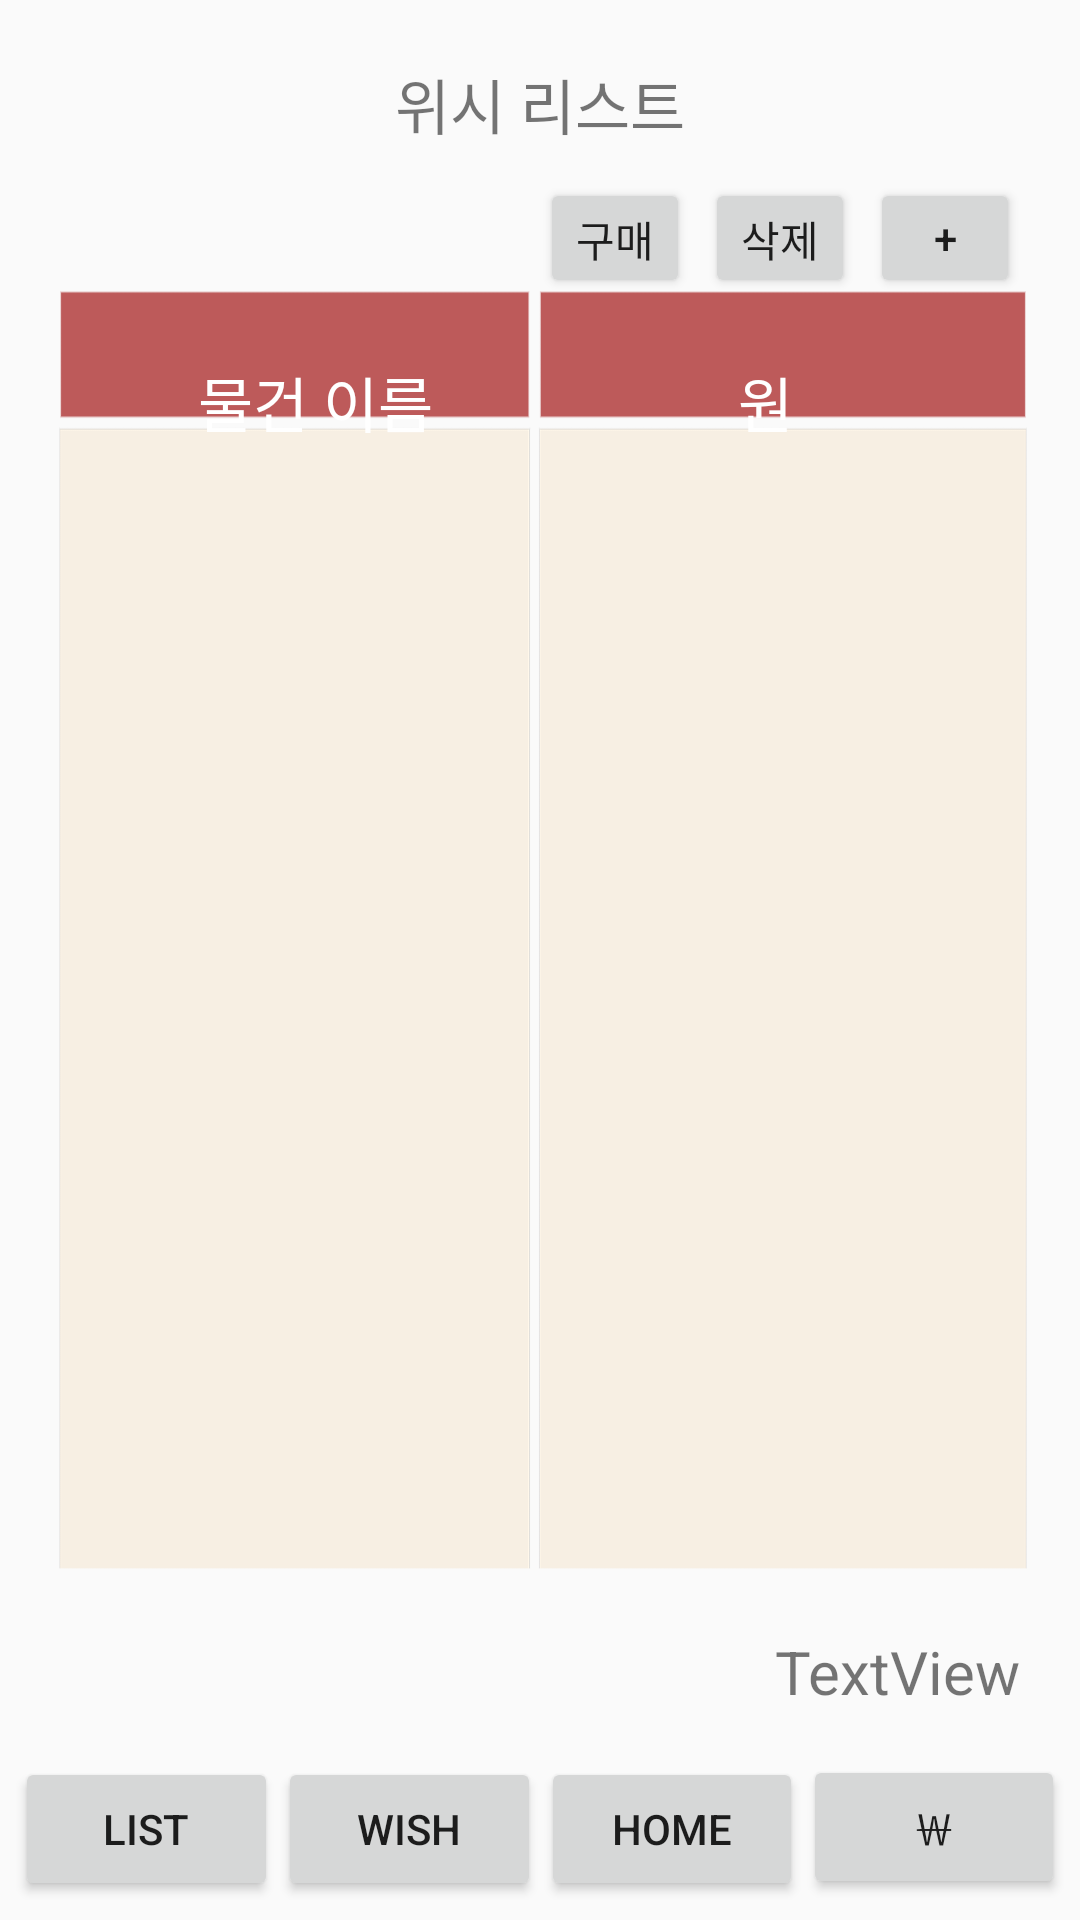

Reconstruct the res/layout file that produces this screen, plus the resources it refers to.
<!-- AndroidManifest.xml: application theme AppTheme -->
<!-- res/layout/checklist.xml -->
<LinearLayout xmlns:android="http://schemas.android.com/apk/res/android"
    xmlns:tools="http://schemas.android.com/tools"
    android:layout_width="match_parent"
    android:layout_height="match_parent"
    android:orientation="vertical"
    android:background="@drawable/frame"
    >
    <TextView
        android:textSize="20dp"
        android:layout_width="match_parent"
        android:layout_height="wrap_content"
        android:layout_marginTop="20dp"
        android:text="위시 리스트"
        android:gravity="center"
        />

    <LinearLayout
        android:layout_width="match_parent"
        android:layout_height="50dp"
        android:layout_marginTop="10dp"
        android:layout_marginBottom="10dp"
        android:orientation="horizontal"
        android:gravity="right"
        >

        <Button
            android:id="@+id/purchase"
            android:layout_width="50dp"
            android:layout_height="wrap_content"
            android:layout_gravity="right"
            android:layout_marginBottom="10dp"
            android:layout_marginRight="5dp"
            android:onClick="buyProduct"
            android:text="구매" />

        <Button
            android:id="@+id/delete"
            android:layout_width="50dp"
            android:layout_height="wrap_content"
            android:layout_gravity="right"
            android:layout_marginBottom="10dp"
            android:layout_marginRight="5dp"
            android:onClick="deleteProduct"
            android:text="삭제" />

        <Button
            android:id="@+id/regist"
            android:layout_width="50dp"
            android:layout_height="wrap_content"
            android:layout_gravity="right"
            android:layout_marginBottom="10dp"
            android:layout_marginRight="20dp"
            android:onClick="registerProduct"
            android:text="+" />

    </LinearLayout>

    <LinearLayout
        android:layout_width="match_parent"
        android:layout_height="wrap_content"
        android:layout_marginBottom="10dp"
        android:orientation="horizontal"
        android:paddingLeft="30dp"
        android:paddingRight="30dp"
        android:gravity="left"
        >
        <TextView
            android:textSize="20dp"
            android:layout_width="match_parent"
            android:layout_height="wrap_content"
            android:gravity="center"
            android:textColor="@android:color/white"
            android:text="물건 이름"
            android:layout_weight="1"
            />
        <TextView
            android:id="@+id/unit"
            android:textSize="20dp"
            android:layout_width="match_parent"
            android:layout_height="wrap_content"
            android:gravity="center"
            android:textColor="@android:color/white"
            android:layout_weight="1"
            android:text="원"
            />
    </LinearLayout>
    <LinearLayout
        android:layout_width="match_parent"
        android:layout_height="380dp"
        android:gravity="center"
        android:orientation="horizontal">

        <ListView
            android:id="@+id/productNameList"

            android:layout_width="182dp"
            android:layout_height="380dp"></ListView>

        <ListView
            android:id="@+id/productPriceList"
            android:layout_width="182dp"
            android:layout_height="380dp"></ListView>

    </LinearLayout>

    <TextView
        android:id="@+id/text_sum"
        android:layout_width="match_parent"
        android:layout_height="wrap_content"
        android:textSize="20sp"
        android:gravity="right"
        android:layout_marginTop="5dp"
        android:layout_marginRight="20dp"
        android:layout_weight="1"
        android:text="TextView" />


    <RelativeLayout
        android:id="@+id/bottom_bar"
        android:layout_width="match_parent"
        android:layout_height="60dip"
        android:layout_alignParentBottom="true"
        android:layout_gravity="bottom"
        android:padding="5dip" >

        <LinearLayout
            android:layout_width="match_parent"
            android:layout_height="match_parent"
            android:orientation="horizontal">


            <Button
                android:id="@+id/button"
                android:layout_width="wrap_content"
                android:layout_height="wrap_content"
                android:layout_weight="1"
                android:onClick="purchase"
                android:text="LIST" />

            <Button
                android:id="@+id/button2"
                android:layout_width="wrap_content"
                android:layout_height="wrap_content"
                android:layout_weight="1"
                android:text="WISH" />

            <Button
                android:id="@+id/button3"
                android:layout_width="wrap_content"
                android:layout_height="wrap_content"
                android:onClick="home"
                android:layout_weight="1"
                android:text="HOME" />


            <Button
                android:id="@+id/button4"
                android:layout_width="wrap_content"
                android:layout_height="wrap_content"
                android:onClick="exchange"
                android:layout_weight="1"
                android:text="￦" />

        </LinearLayout>
    </RelativeLayout>


</LinearLayout>
<!-- resources referenced by this layout -->
<resources>
  <!-- drawable frame: png bitmap (drawable, 14500 bytes) -->
  <style name="AppTheme" parent="Theme.AppCompat.Light.DarkActionBar">
          
          <item name="colorPrimary">@color/colorPrimary</item>
          <item name="colorPrimaryDark">@color/colorPrimaryDark</item>
          <item name="colorAccent">@color/colorAccent</item>
          <item name="windowNoTitle">true</item> 
          <item name="android:windowAnimationStyle">@null</item>
      </style>
  <color name="colorPrimary">#C90000</color>
  <color name="colorPrimaryDark">#B70000</color>
  <color name="colorAccent">#5CD1E5</color>
</resources>
